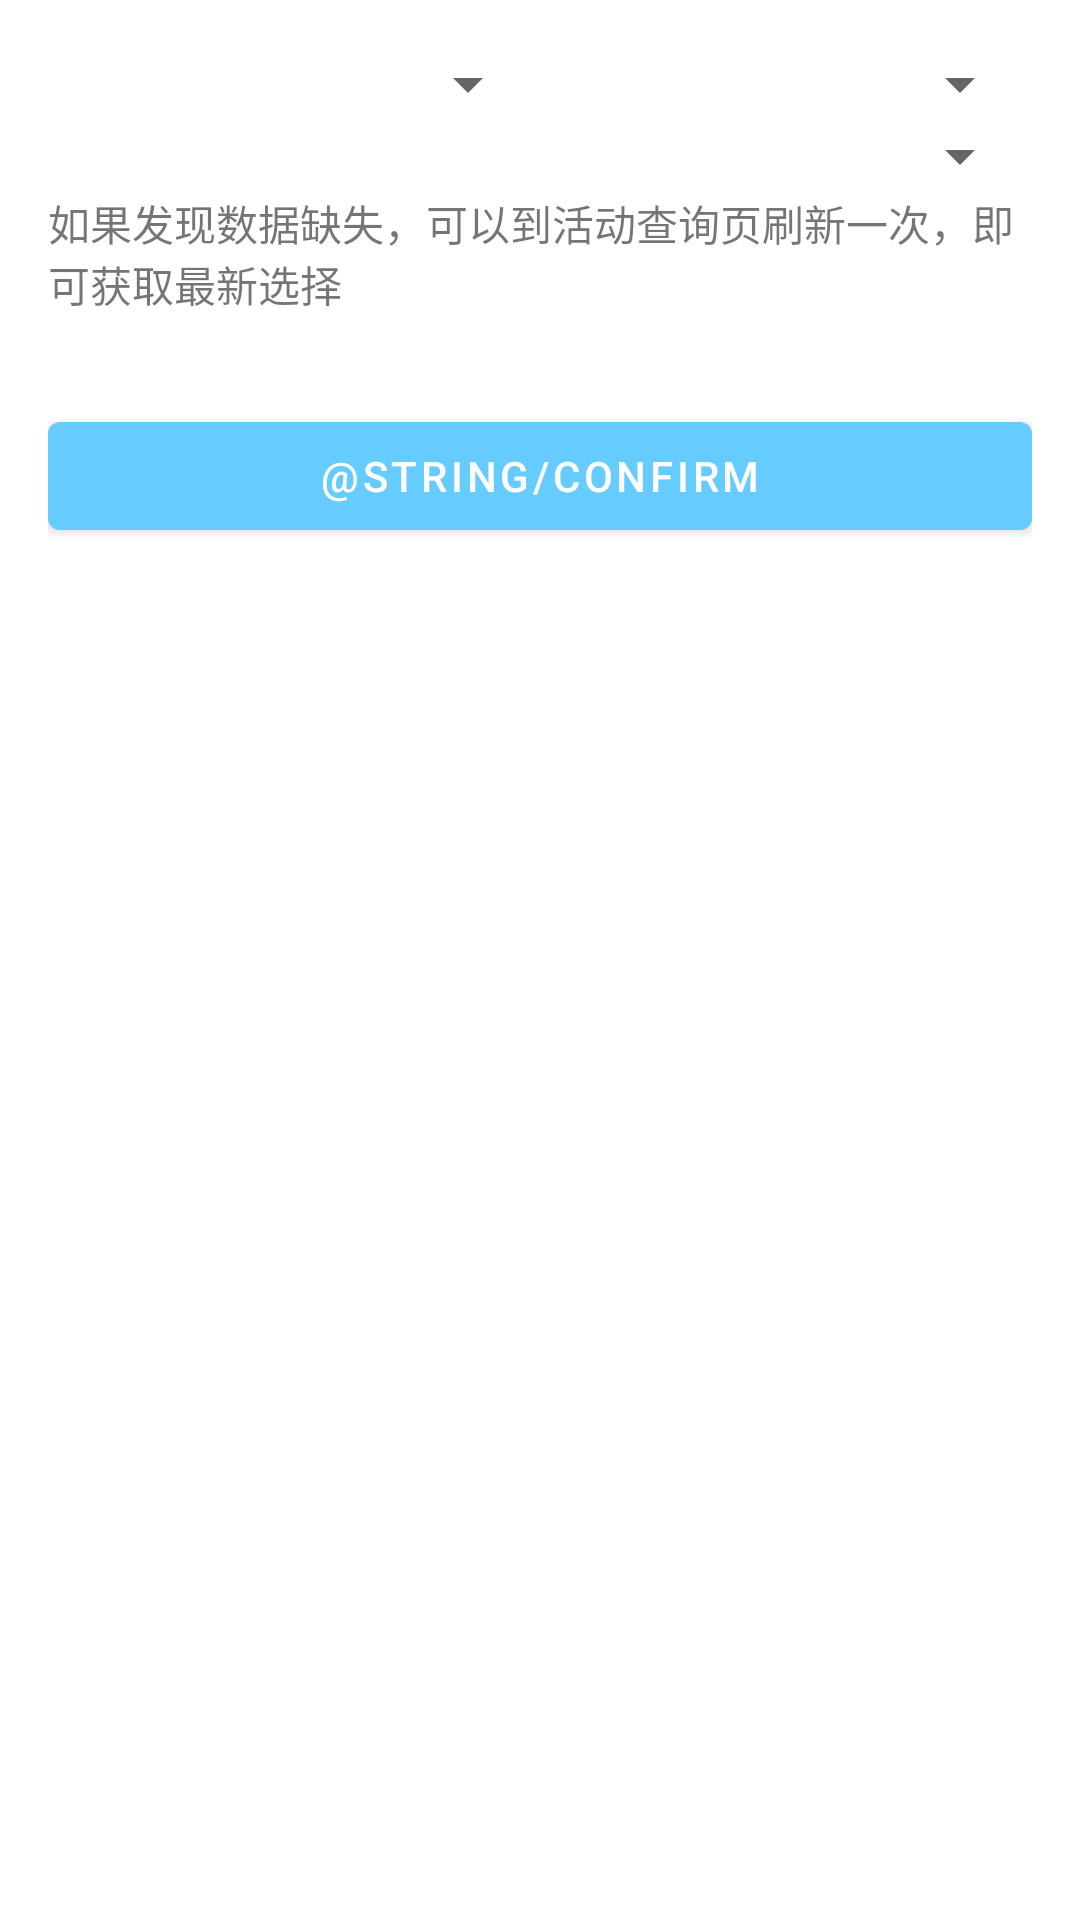

Android layout source for this screen:
<!-- AndroidManifest.xml: application theme Theme.DdTools -->
<!-- res/layout/dialog_choose_activity.xml -->
<?xml version="1.0" encoding="utf-8"?>
<LinearLayout xmlns:android="http://schemas.android.com/apk/res/android"
    xmlns:tools="http://schemas.android.com/tools"
    android:layout_width="match_parent"
    android:layout_height="wrap_content"
    android:minWidth="@dimen/dp_400"
    android:orientation="vertical"
    android:padding="16dp">

    <LinearLayout
        android:layout_width="match_parent"
        android:layout_height="wrap_content"
        android:orientation="horizontal">

        <androidx.appcompat.widget.AppCompatSpinner
            android:id="@+id/spinnerLocation"
            android:layout_width="0dp"
            android:layout_height="wrap_content"
            android:layout_weight="1" />

        <androidx.appcompat.widget.AppCompatSpinner
            android:id="@+id/spinnerDate"
            android:layout_width="0dp"
            android:layout_height="wrap_content"
            android:layout_weight="1" />
    </LinearLayout>

    <androidx.appcompat.widget.AppCompatSpinner
        android:id="@+id/spinnerName"
        android:layout_width="match_parent"
        android:layout_height="wrap_content" />

    <TextView
        android:layout_width="match_parent"
        android:layout_height="wrap_content"
        android:text="如果发现数据缺失，可以到活动查询页刷新一次，即可获取最新选择"
        tools:ignore="HardcodedText" />

    <Button
        android:id="@+id/buttonConfirm"
        android:layout_width="match_parent"
        android:layout_height="wrap_content"
        android:layout_marginTop="@dimen/dp_30"
        android:text="@string/confirm" />
</LinearLayout>
<!-- resources referenced by this layout -->
<resources>
  <dimen name="dp_30">30dp</dimen>
  <dimen name="dp_400">400dp</dimen>
  <style name="Theme.DdTools" parent="Base.Theme.DdTools" />
  <style name="Base.Theme.DdTools" parent="Theme.MaterialComponents.DayNight.NoActionBar">
          
          <item name="colorPrimary">@color/lty</item>
          <item name="colorPrimaryVariant">@color/purple_700</item>
          <item name="colorOnPrimary">@color/white</item>
          
          <item name="colorSecondary">@color/teal_200</item>
          <item name="colorSecondaryVariant">@color/teal_700</item>
          <item name="colorOnSecondary">@color/black</item>
          
          <item name="android:statusBarColor">?attr/colorPrimaryVariant</item>
      </style>
  <color name="lty">#66ccff</color>
  <color name="purple_700">#FF3700B3</color>
  <color name="white">#FFFFFFFF</color>
  <color name="teal_200">#FF03DAC5</color>
  <color name="teal_700">#FF018786</color>
  <color name="black">#FF000000</color>
</resources>
